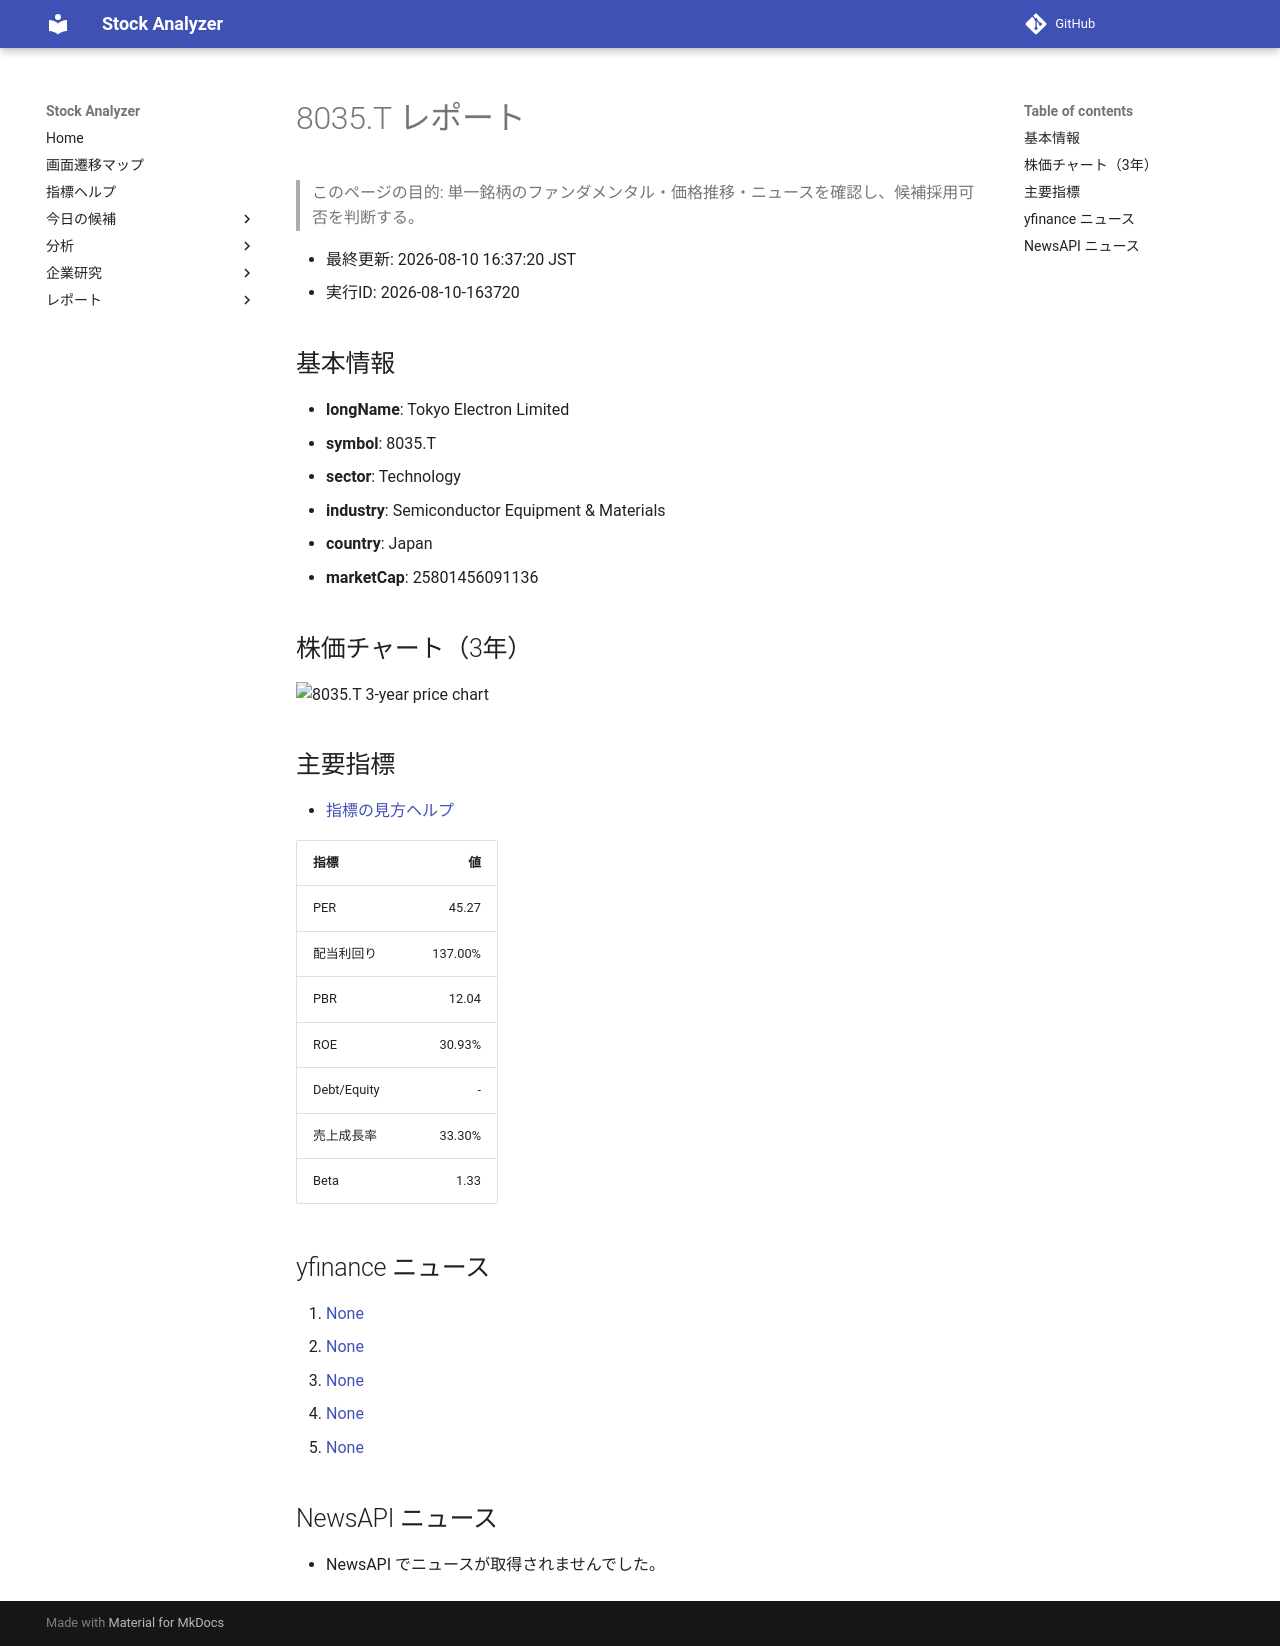

repository: Yumi-note/Making-APP · page: reports/2026-08-10/163720/8035_T/index.html · generator: mkdocs

# 8035.T レポート

> このページの目的: 単一銘柄のファンダメンタル・価格推移・ニュースを確認し、候補採用可否を判断する。

- 最終更新: 2026-08-10 16:37:20 JST
- 実行ID: 2026-08-10-163720

## 基本情報

- **longName**: Tokyo Electron Limited
- **symbol**: 8035.T
- **sector**: Technology
- **industry**: Semiconductor Equipment & Materials
- **country**: Japan
- **marketCap**: 25801456091136

## 株価チャート（3年）

![8035.T 3-year price chart](8035_T_3y.png)

## 主要指標

- [指標の見方ヘルプ](../../../../indicators.md)

| 指標 | 値 |
|---|---:|
| PER | 45.27 |
| 配当利回り | 137.00% |
| PBR | 12.04 |
| ROE | 30.93% |
| Debt/Equity | - |
| 売上成長率 | 33.30% |
| Beta | 1.33 |

## yfinance ニュース

1. [None](None)
2. [None](None)
3. [None](None)
4. [None](None)
5. [None](None)

## NewsAPI ニュース

- NewsAPI でニュースが取得されませんでした。
